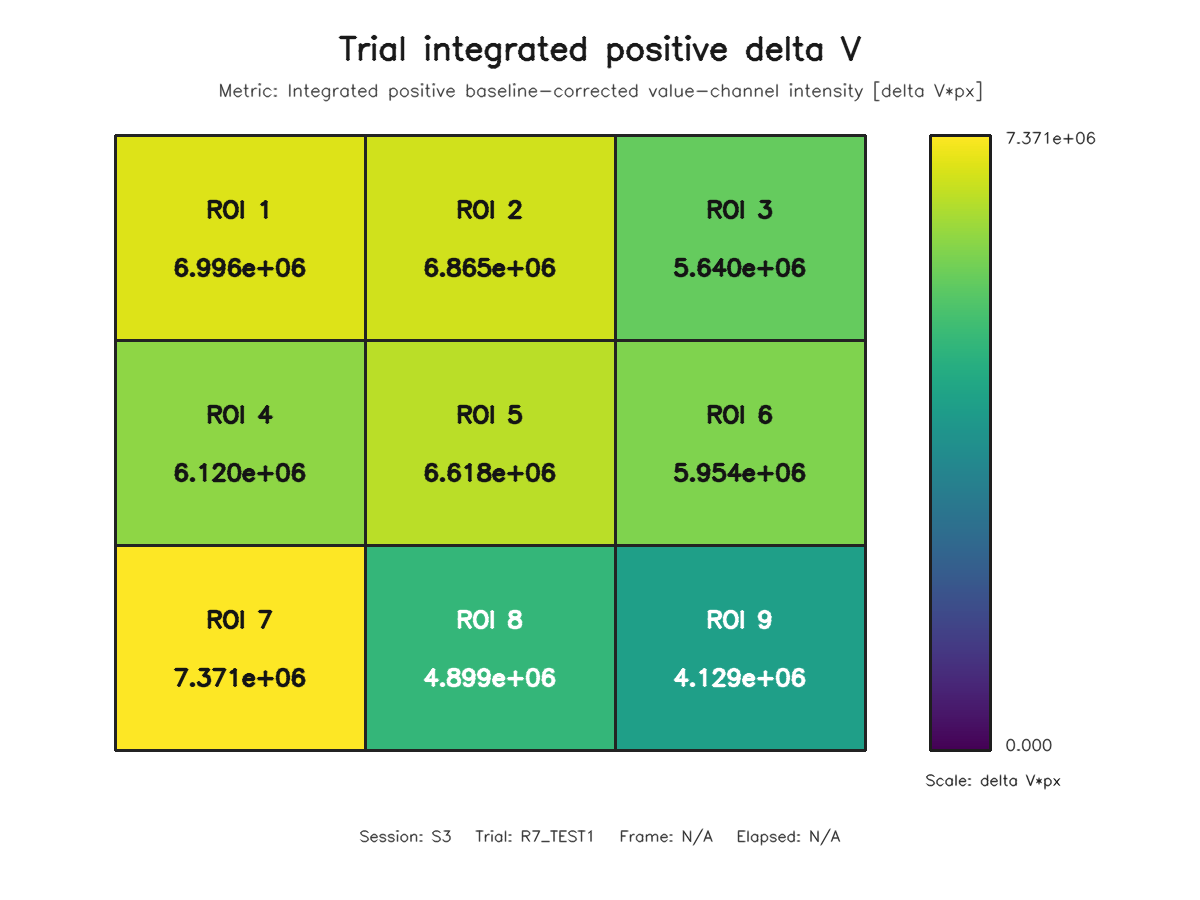

The table this chart was drawn from, first rows:
roi, row, column, value
1, 1, 1, 6995614
2, 1, 2, 6864814
3, 1, 3, 5640374
4, 2, 1, 6120177
5, 2, 2, 6617818
6, 2, 3, 5953561
7, 3, 1, 7370854
8, 3, 2, 4898744
9, 3, 3, 4129489
